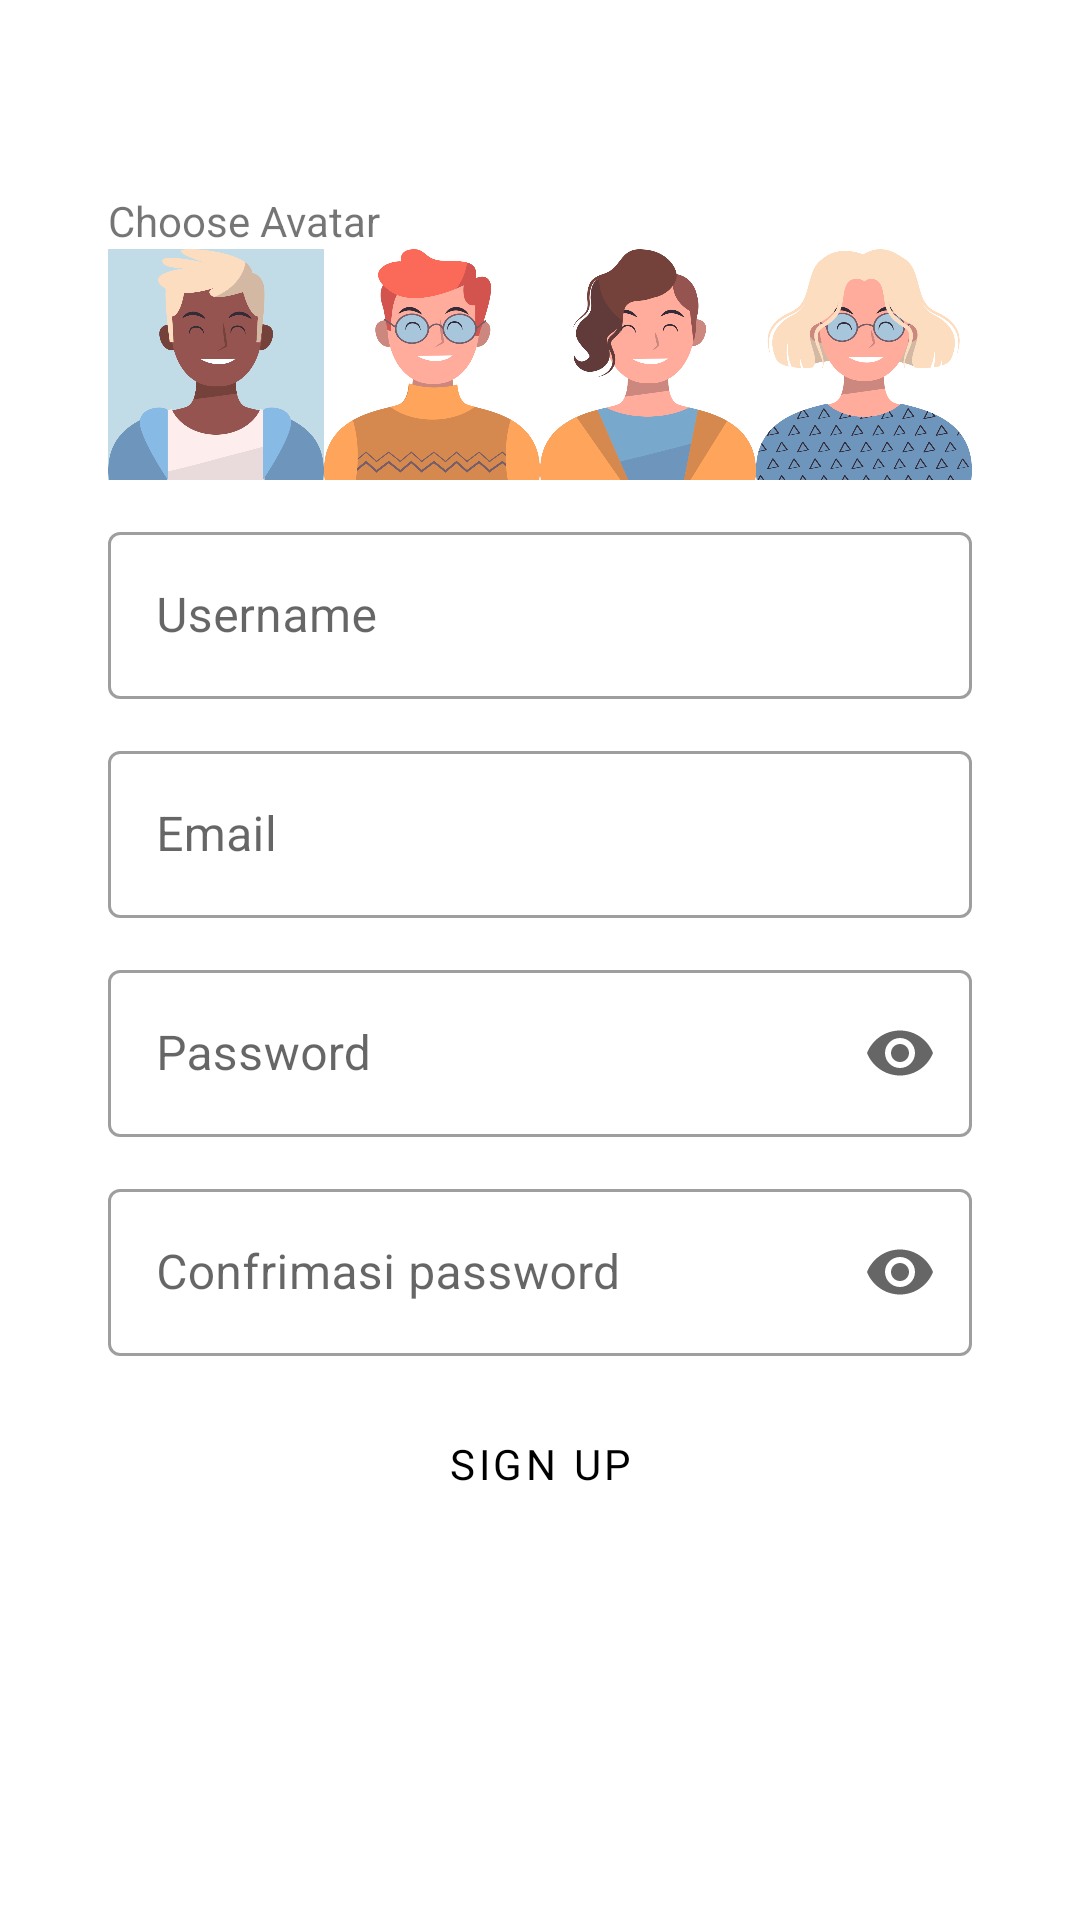

Write the Android layout XML for this screen, with the resource values it uses.
<!-- AndroidManifest.xml: application theme Theme.GameSuit -->
<!-- res/layout/activity_registrasi.xml -->
<?xml version="1.0" encoding="utf-8"?>
<androidx.constraintlayout.widget.ConstraintLayout xmlns:android="http://schemas.android.com/apk/res/android"
    xmlns:app="http://schemas.android.com/apk/res-auto"
    xmlns:tools="http://schemas.android.com/tools"
    android:layout_width="match_parent"
    android:layout_height="match_parent"
    tools:context=".activity.ui.registrasi.RegistrasiActivity">


    <androidx.constraintlayout.widget.Guideline
        android:id="@+id/top_guideline"
        android:layout_width="wrap_content"
        android:layout_height="wrap_content"
        android:orientation="horizontal"
        app:layout_constraintGuide_percent="0.1" />

    <androidx.constraintlayout.widget.Guideline
        android:id="@+id/start_guideline"
        android:layout_width="wrap_content"
        android:layout_height="wrap_content"
        android:orientation="vertical"
        app:layout_constraintGuide_percent="0.1" />

    <androidx.constraintlayout.widget.Guideline
        android:id="@+id/end_guideline"
        android:layout_width="wrap_content"
        android:layout_height="wrap_content"
        android:orientation="vertical"
        app:layout_constraintGuide_percent="0.9" />

    <androidx.constraintlayout.widget.Guideline
        android:id="@+id/bot_avatar_guideline"
        android:layout_width="wrap_content"
        android:layout_height="wrap_content"
        android:orientation="horizontal"
        app:layout_constraintGuide_percent="0.25" />

    <TextView
        android:id="@+id/tv_avatar"
        android:layout_width="wrap_content"
        android:layout_height="wrap_content"
        android:text="@string/choose_avatar"
        app:layout_constraintStart_toStartOf="@+id/start_guideline"
        app:layout_constraintTop_toTopOf="@+id/top_guideline" />


    <androidx.constraintlayout.widget.ConstraintLayout
        android:id="@+id/avatar_constraint"
        android:layout_width="0dp"
        android:layout_height="0dp"
        android:background="@drawable/border"
        app:layout_constraintBottom_toTopOf="@id/bot_avatar_guideline"
        app:layout_constraintEnd_toStartOf="@id/end_guideline"
        app:layout_constraintStart_toStartOf="@id/start_guideline"
        app:layout_constraintTop_toBottomOf="@id/tv_avatar">

        <RadioGroup
            android:id="@+id/radio_group"
            android:layout_width="match_parent"
            android:layout_height="match_parent"
            android:orientation="horizontal">

            <RadioButton
                android:id="@+id/avatar1"
                style="@style/AvatarRadioButtonStyle"
                android:layout_width="0dp"
                android:layout_height="wrap_content"
                android:layout_weight="1"
                android:background="@drawable/avatar11" />

            <RadioButton
                android:id="@+id/avatar2"
                style="@style/AvatarRadioButtonStyle"
                android:layout_width="0dp"
                android:layout_height="wrap_content"
                android:layout_weight="1"
                android:background="@drawable/avatar22" />

            <RadioButton
                android:id="@+id/avatar3"
                style="@style/AvatarRadioButtonStyle"
                android:layout_width="0dp"
                android:layout_height="wrap_content"
                android:layout_weight="1"
                android:background="@drawable/avatar23" />

            <androidx.appcompat.widget.AppCompatRadioButton
                android:id="@+id/avatar4"
                style="@style/AvatarRadioButtonStyle"
                android:layout_width="0dp"
                android:layout_height="wrap_content"
                android:layout_weight="1"
                android:background="@drawable/avatar24" />


        </RadioGroup>


    </androidx.constraintlayout.widget.ConstraintLayout>


    <com.google.android.material.textfield.TextInputLayout
        android:id="@+id/til_username"
        style="@style/Widget.MaterialComponents.TextInputLayout.OutlinedBox"
        android:layout_width="0dp"
        android:layout_height="wrap_content"
        android:layout_marginVertical="12dp"
        android:focusedByDefault="true"
        android:hint="@string/username"
        app:endIconMode="clear_text"
        app:layout_constraintEnd_toStartOf="@id/end_guideline"
        app:layout_constraintStart_toStartOf="@+id/avatar_constraint"
        app:layout_constraintTop_toBottomOf="@+id/avatar_constraint">

        <com.google.android.material.textfield.TextInputEditText
            android:id="@+id/et_username"
            android:layout_width="match_parent"
            android:layout_height="wrap_content"
            android:inputType="text"
            android:maxLength="10"
            android:maxLines="1"
            android:textColor="@color/black" />
    </com.google.android.material.textfield.TextInputLayout>

    <com.google.android.material.textfield.TextInputLayout
        android:id="@+id/til_email"
        style="@style/Widget.MaterialComponents.TextInputLayout.OutlinedBox"
        android:layout_width="0dp"
        android:layout_height="wrap_content"
        android:layout_marginVertical="12dp"
        android:hint="@string/email"
        app:endIconMode="clear_text"
        app:layout_constraintEnd_toStartOf="@id/end_guideline"
        app:layout_constraintStart_toStartOf="@+id/avatar_constraint"
        app:layout_constraintTop_toBottomOf="@+id/til_username">

        <com.google.android.material.textfield.TextInputEditText
            android:id="@+id/et_email"
            android:layout_width="match_parent"
            android:layout_height="wrap_content"
            android:inputType="textEmailAddress"
            android:maxLines="1"
            android:textColor="@color/black" />
    </com.google.android.material.textfield.TextInputLayout>

    <com.google.android.material.textfield.TextInputLayout
        android:id="@+id/til_password"
        style="@style/Widget.MaterialComponents.TextInputLayout.OutlinedBox"
        android:layout_width="0dp"
        android:layout_height="wrap_content"
        android:layout_marginVertical="12dp"
        android:hint="@string/password"
        app:endIconMode="password_toggle"
        app:layout_constraintEnd_toStartOf="@id/end_guideline"
        app:layout_constraintStart_toStartOf="@+id/avatar_constraint"
        app:layout_constraintTop_toBottomOf="@+id/til_email">

        <com.google.android.material.textfield.TextInputEditText
            android:id="@+id/et_password"
            android:layout_width="match_parent"
            android:layout_height="wrap_content"
            android:inputType="textPassword"
            android:maxLines="1"
            android:textColor="@color/black" />
    </com.google.android.material.textfield.TextInputLayout>


    <com.google.android.material.progressindicator.CircularProgressIndicator
        android:id="@+id/loading_ind"
        android:layout_width="wrap_content"
        android:layout_height="wrap_content"
        android:indeterminate="true"
        android:visibility="gone"
        app:layout_constraintBottom_toBottomOf="parent"
        app:layout_constraintEnd_toEndOf="parent"
        app:layout_constraintHorizontal_bias="0.5"
        app:layout_constraintStart_toStartOf="parent"
        app:layout_constraintTop_toTopOf="parent" />

    <com.google.android.material.textfield.TextInputLayout
        android:id="@+id/til_repassword"
        style="@style/Widget.MaterialComponents.TextInputLayout.OutlinedBox"
        android:layout_width="0dp"
        android:layout_height="wrap_content"
        android:layout_marginVertical="12dp"
        android:hint="@string/confrimasi_password"
        app:endIconMode="password_toggle"
        app:layout_constraintEnd_toStartOf="@id/end_guideline"
        app:layout_constraintStart_toStartOf="@+id/avatar_constraint"
        app:layout_constraintTop_toBottomOf="@+id/til_password">

        <com.google.android.material.textfield.TextInputEditText
            android:id="@+id/et_repassword"
            android:layout_width="match_parent"
            android:layout_height="wrap_content"
            android:inputType="textPassword"
            android:maxLines="1"
            android:textColor="@color/black" />
    </com.google.android.material.textfield.TextInputLayout>

    <Button
        android:id="@+id/btn_registrasi"
        style="@style/MaterialButtonStyle"
        android:layout_width="0dp"
        android:layout_height="wrap_content"
        android:layout_marginVertical="12dp"
        android:enabled="false"
        android:fontFamily="@font/comicsans"
        android:text="@string/sign_up"
        android:textColor="@color/black"
        app:layout_constraintEnd_toEndOf="@id/end_guideline"
        app:layout_constraintStart_toStartOf="@id/start_guideline"
        app:layout_constraintTop_toBottomOf="@+id/til_repassword" />


</androidx.constraintlayout.widget.ConstraintLayout>
<!-- resources referenced by this layout -->
<resources>
  <color name="black">#FF000000</color>
  <!-- drawable avatar11: webp bitmap (drawable, 22342 bytes) -->
  <!-- drawable avatar22: webp bitmap (drawable, 35690 bytes) -->
  <!-- drawable avatar23: webp bitmap (drawable, 30188 bytes) -->
  <!-- drawable avatar24: webp bitmap (drawable, 50108 bytes) -->
  <string name="choose_avatar">Choose Avatar</string>
  <string name="confrimasi_password">Confrimasi password</string>
  <string name="email">Email</string>
  <string name="password">Password</string>
  <string name="sign_up">Sign Up</string>
  <string name="username">Username</string>
  <style name="AvatarRadioButtonStyle" parent="@android:style/Widget.CompoundButton.RadioButton">
          <item name="android:button">@drawable/avatar_selector</item>
      </style>
  <style name="MaterialButtonStyle" parent="Widget.MaterialComponents.Button">
          <item name="backgroundTint">@color/background_biru</item>
      </style>
  <style name="Theme.GameSuit" parent="Theme.MaterialComponents.DayNight.NoActionBar">
          
          <item name="colorPrimary">@color/purple_500</item>
          <item name="colorPrimaryVariant">@color/white</item>
          <item name="colorOnPrimary">@color/white</item>
          
          <item name="colorSecondary">@color/teal_200</item>
          <item name="colorSecondaryVariant">@color/teal_700</item>
          <item name="colorOnSecondary">@color/black</item>
          
          <item name="android:statusBarColor" tools:targetApi="l">?attr/colorPrimaryVariant</item>
          
      </style>
  <color name="background_biru">#D6EDFB</color>
  <color name="purple_500">#FF6200EE</color>
  <color name="white">#FFFFFFFF</color>
  <color name="teal_200">#FF03DAC5</color>
  <color name="teal_700">#FF018786</color>
</resources>
